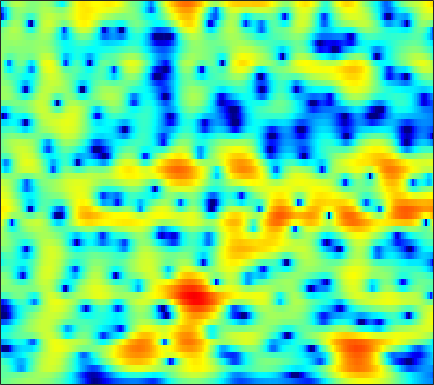

Values plotted in this chart, from the file beside it:
-1.0714, -0.92632, -0.72105, -0.50651, -0.34121, -0.12074, 0.095446, 0.25102, 0.44536, 0.62196, 0.77705, 0.87862, 0.98797, 1.0663, 1.1032, 1.1151, 1.0836, 1.0361, 0.94121, 0.80684, 0.62662, 0.45933, 0.18777, -0.14013
-1.467, -1.343, -1.212, -1.111, -1.05, -0.9757, -0.8935, -0.8184, -0.6906, -0.5226, -0.3096, -0.1252, 0.1421, 0.4203, 0.6276, 0.8886, 1.116, 1.257, 1.394, 1.464, 1.458, 1.4, 1.244, 0.9947
-1.315, -1.509, -1.948, -2.606, -3.26, -4.364, -5.757, -6.99, -8.69, -9.728, -9.112, -7.749, -5.619, -3.635, -2.346, -0.8913, 0.2925, 1.024, 1.814, 2.411, 2.832, 3.038, 3.179, 3.168
-2.263, -2.704, -3.337, -4.045, -4.632, -5.508, -6.496, -7.265, -8.18, -8.634, -8.261, -7.439, -5.906, -4.237, -3.036, -1.58, -0.3187, 0.5011, 1.43, 2.178, 2.75, 3.068, 3.348, 3.465
-7.359, -8.012, -8.542, -8.645, -8.462, -8.05, -7.556, -7.17, -6.636, -6.055, -5.403, -4.868, -4.085, -3.231, -2.55, -1.621, -0.6833, -0.001138, 0.8622, 1.65, 2.334, 2.768, 3.224, 3.527
-17.25, -21.92, -33.28, -20.43, -15.96, -12.27, -9.893, -8.661, -7.551, -6.907, -6.609, -6.558, -6.619, -6.633, -6.399, -5.602, -4.252, -3.041, -1.393, 0.1266, 1.429, 2.254, 3.145, 3.804
-9.839, -9.293, -8.592, -7.682, -6.961, -6.057, -5.287, -4.82, -4.452, -4.439, -4.854, -5.527, -7.048, -9.447, -11.63, -12.07, -8.358, -5.477, -2.444, -0.1757, 1.5, 2.45, 3.384, 3.997
-4.601, -4.368, -4.011, -3.576, -3.202, -2.701, -2.221, -1.906, -1.538, -1.249, -1.051, -0.9499, -0.8357, -0.6942, -0.5252, -0.1462, 0.3894, 0.8726, 1.55, 2.192, 2.701, 2.96, 3.105, 2.992
-5.512, -5.415, -5.149, -4.769, -4.386, -3.768, -3.073, -2.537, -1.841, -1.174, -0.5591, -0.1314, 0.4109, 0.9084, 1.259, 1.695, 2.095, 2.366, 2.663, 2.863, 2.936, 2.892, 2.668, 2.224
-12.25, -12.55, -12.05, -10.8, -9.617, -7.995, -6.421, -5.343, -4.035, -2.873, -1.847, -1.157, -0.3343, 0.3872, 0.8684, 1.436, 1.919, 2.227, 2.561, 2.794, 2.918, 2.938, 2.845, 2.608
-24.11, -27.97, -23.56, -18.19, -15.12, -11.89, -9.363, -7.79, -6.023, -4.554, -3.323, -2.532, -1.616, -0.8305, -0.2976, 0.3445, 0.9298, 1.337, 1.837, 2.276, 2.633, 2.837, 3.015, 3.084
-19.14, -19.9, -18.68, -15.99, -13.82, -11.12, -8.837, -7.426, -5.858, -4.673, -3.802, -3.335, -2.908, -2.606, -2.365, -1.931, -1.294, -0.6882, 0.2211, 1.148, 1.994, 2.53, 3.099, 3.502
-14.36, -14.74, -13.21, -10.77, -8.827, -6.654, -4.998, -4.069, -3.188, -2.713, -2.731, -3.096, -4.136, -5.992, -8.075, -11.09, -9.844, -6.723, -3.122, -0.5115, 1.367, 2.394, 3.381, 3.988
-2.816, -2.811, -2.598, -2.166, -1.769, -1.247, -0.8091, -0.5421, -0.3396, -0.3701, -0.6497, -1.058, -1.87, -2.982, -3.902, -4.692, -4.171, -2.998, -1.113, 0.5897, 1.89, 2.599, 3.193, 3.371
0.1635, 0.1229, 0.1003, 0.1352, 0.1087, 0.02848, -0.05157, -0.1226, -0.2324, -0.3503, -0.4336, -0.4597, -0.4619, -0.3826, -0.2494, 0.03016, 0.4532, 0.8578, 1.421, 1.925, 2.285, 2.396, 2.29, 1.837
0.753, 0.6716, 0.4453, 0.05912, -0.3024, -0.8748, -1.548, -2.108, -2.812, -3.276, -3.355, -3.106, -2.426, -1.525, -0.7923, 0.1516, 0.9907, 1.536, 2.138, 2.562, 2.782, 2.793, 2.564, 2.074
0.1218, 0.03917, -0.2595, -0.8321, -1.411, -2.501, -4.109, -5.765, -8.87, -13.82, -17.47, -13.11, -7.975, -4.596, -2.736, -0.8064, 0.6755, 1.536, 2.429, 3.05, 3.421, 3.545, 3.504, 3.21
-2.271, -2.043, -1.94, -2.081, -2.398, -3.141, -4.182, -5.143, -6.595, -7.835, -8.111, -7.458, -5.87, -3.987, -2.654, -1.074, 0.2729, 1.138, 2.081, 2.8, 3.286, 3.502, 3.613, 3.489
-4.76, -3.879, -3.15, -2.803, -2.805, -3.022, -3.431, -3.825, -4.366, -4.764, -4.901, -4.77, -4.245, -3.417, -2.639, -1.492, -0.3492, 0.4596, 1.423, 2.213, 2.809, 3.118, 3.341, 3.374
-3.504, -2.797, -2.208, -2.037, -2.108, -2.433, -3.077, -3.736, -4.816, -6.101, -7.411, -8.11, -8.036, -6.737, -5.322, -3.348, -1.551, -0.3925, 0.9033, 1.914, 2.678, 3.09, 3.423, 3.546
-0.3899, -0.3027, -0.3053, -0.527, -0.8077, -1.438, -2.359, -3.275, -4.928, -7.348, -11.08, -15.53, -18.55, -11.5, -7.812, -4.41, -2.006, -0.6167, 0.8156, 1.887, 2.639, 3.034, 3.355, 3.441
1.158, 0.9252, 0.5457, 0.1389, -0.2357, -0.8259, -1.459, -2.004, -2.79, -3.567, -4.233, -4.519, -4.403, -3.718, -2.939, -1.746, -0.5975, 0.1686, 1.028, 1.683, 2.137, 2.339, 2.463, 2.4
1.558, 1.068, 0.3607, -0.3219, -0.8067, -1.274, -1.582, -1.713, -1.753, -1.673, -1.496, -1.302, -0.9848, -0.5625, -0.2012, 0.2719, 0.733, 1.031, 1.346, 1.531, 1.598, 1.555, 1.377, 1.101
2.09, 1.095, -0.5104, -2.354, -3.551, -4.444, -4.163, -3.367, -2.163, -1.117, -0.2543, 0.2763, 0.8538, 1.309, 1.587, 1.876, 2.055, 2.117, 2.077, 1.893, 1.53, 1.177, 0.5675, -0.1197
3.865, 2.593, 0.1224, -3.624, -8.265, -15.65, -8.323, -4.609, -1.71, -0.0169, 1.021, 1.509, 1.988, 2.311, 2.487, 2.714, 2.822, 2.824, 2.635, 2.183, 1.375, 0.5436, -0.8898, -2.738
5.525, 4.987, 4.067, 2.857, 2.025, 1.238, 0.8998, 0.9136, 0.8891, 0.7418, 0.2903, -0.2238, -0.9518, -1.402, -1.362, -0.8424, -0.1004, 0.3396, 0.6165, 0.3805, -0.4147, -1.53, -3.686, -7.051
5.765, 5.72, 5.4, 4.891, 4.446, 3.693, 2.886, 2.162, 1.018, -0.5137, -2.639, -4.847, -9.565, -20.19, -18.32, -9.274, -5.271, -3.525, -2.137, -1.576, -1.677, -2.199, -3.423, -5.202
4.964, 4.935, 4.656, 4.225, 3.734, 2.971, 2.006, 1.169, -0.08406, -1.551, -3.177, -4.435, -6.033, -7.035, -7.041, -6.167, -4.866, -3.906, -2.881, -2.167, -1.837, -1.75, -1.929, -2.273
4.132, 3.958, 3.588, 3.027, 2.471, 1.617, 0.5465, -0.3465, -1.669, -3.002, -4.262, -5.021, -5.668, -5.816, -5.56, -4.962, -4.119, -3.45, -2.636, -1.922, -1.378, -1.043, -0.7236, -0.4782
3.589, 3.324, 2.882, 2.249, 1.701, 0.7226, -0.4631, -1.589, -3.407, -5.681, -8.432, -10.53, -11.7, -10.1, -8.302, -6.101, -4.351, -3.296, -2.152, -1.281, -0.5927, -0.2047, 0.2521, 0.6156
2.709, 2.489, 2.111, 1.69, 1.27, 0.5802, -0.3476, -1.244, -2.822, -5.011, -7.972, -10.66, -12.3, -9.593, -7.196, -4.679, -2.882, -1.905, -0.949, -0.3106, 0.102, 0.3145, 0.5132, 0.7013
0.5526, 0.33, 0.09201, 0.04704, 0.08865, 0.2755, 0.3425, 0.3335, 0.1165, -0.2503, -0.6827, -0.9313, -1.006, -0.7499, -0.4031, 0.09967, 0.5175, 0.7032, 0.7305, 0.5252, 0.06786, -0.3662, -1.03, -1.535
-3.962, -5.389, -7.107, -6.523, -4.697, -2.151, -0.2045, 0.881, 1.901, 2.572, 2.979, 3.175, 3.308, 3.337, 3.292, 3.133, 2.779, 2.38, 1.602, 0.4792, -1.137, -2.742, -5.734, -10.11
-5.72, -7.608, -10.31, -9.232, -6.387, -2.973, -0.4815, 0.8838, 2.24, 3.151, 3.738, 3.99, 4.112, 4.009, 3.791, 3.31, 2.617, 1.945, 0.8401, -0.5206, -2.164, -3.607, -5.752, -7.866
-2.398, -2.416, -2.195, -1.665, -0.9927, 0.006641, 1.057, 1.756, 2.54, 3.104, 3.448, 3.549, 3.496, 3.215, 2.844, 2.134, 1.183, 0.3063, -1.037, -2.545, -3.978, -4.929, -5.736, -5.979
-0.7598, -0.3523, 0.1695, 0.6939, 1.111, 1.634, 2.13, 2.453, 2.801, 3.035, 3.116, 3.077, 2.861, 2.444, 1.981, 1.125, -0.06513, -1.221, -3.216, -5.882, -9.388, -12.28, -13.17, -10.05
-0.7035, -0.1186, 0.5063, 1.025, 1.318, 1.667, 1.903, 2.039, 2.135, 2.152, 2.094, 2.003, 1.8, 1.481, 1.151, 0.5343, -0.3371, -1.211, -2.759, -4.794, -7.324, -9.096, -9.426, -7.272
-1.594, -1.123, -0.6149, -0.2526, -0.08038, 0.04683, 0.04354, -0.04153, -0.2369, -0.492, -0.7109, -0.8222, -0.8411, -0.738, -0.6348, -0.5154, -0.4987, -0.577, -0.7944, -1.099, -1.371, -1.429, -1.255, -0.769
-3.143, -2.99, -2.792, -2.639, -2.542, -2.604, -2.868, -3.279, -4.108, -5.237, -6.447, -7.02, -6.741, -5.4, -4.17, -2.651, -1.43, -0.7099, 0.03369, 0.5777, 1.008, 1.291, 1.653, 2.034
-6.412, -6.711, -6.595, -6.062, -5.552, -5.154, -5.149, -5.528, -6.708, -8.975, -13.34, -20.26, -18.38, -10.15, -6.779, -3.765, -1.707, -0.5617, 0.5809, 1.412, 2.026, 2.358, 2.706, 2.981
-14.75, -20.99, -15.63, -10.18, -7.845, -5.908, -4.921, -4.582, -4.612, -4.995, -5.398, -5.489, -4.962, -3.748, -2.638, -1.162, 0.1242, 0.9217, 1.738, 2.3, 2.62, 2.729, 2.739, 2.636
-6.467, -7.17, -6.824, -5.459, -4.417, -3.178, -2.331, -1.903, -1.515, -1.265, -1.032, -0.7863, -0.3436, 0.232, 0.7538, 1.448, 2.096, 2.494, 2.862, 2.978, 2.798, 2.469, 1.719, 0.6442
-0.6543, -0.7853, -0.8047, -0.6708, -0.5435, -0.3837, -0.2733, -0.2772, -0.3094, -0.3424, -0.3216, -0.2002, 0.1235, 0.6306, 1.091, 1.737, 2.32, 2.663, 2.931, 2.908, 2.523, 1.917, 0.5693, -1.627
1.008, 1.04, 1.001, 0.8365, 0.6614, 0.2413, -0.345, -0.9005, -1.832, -2.871, -3.769, -4.141, -3.881, -2.828, -1.822, -0.4362, 0.7503, 1.462, 2.129, 2.466, 2.452, 2.184, 1.518, 0.5109
0.87, 0.9958, 0.9361, 0.6396, 0.2572, -0.4577, -1.519, -2.578, -4.508, -7.407, -12.24, -19.4, -17.79, -9.725, -6.395, -3.395, -1.289, -0.1006, 1.086, 1.893, 2.362, 2.542, 2.569, 2.402
0.3599, 0.3564, 0.1461, -0.2387, -0.6671, -1.356, -2.247, -3.089, -4.442, -6.055, -7.666, -8.497, -8.385, -7.003, -5.648, -3.809, -2.124, -1.006, 0.2638, 1.276, 2.037, 2.448, 2.775, 2.9
0.3276, -0.1416, -0.8259, -1.472, -1.839, -2.269, -2.614, -2.886, -3.373, -3.959, -4.594, -5.006, -5.377, -5.394, -5.037, -4.094, -2.72, -1.58, -0.1069, 1.159, 2.151, 2.677, 3.121, 3.286
0.6124, -0.9184, -3.284, -5.367, -5.791, -4.799, -3.445, -2.693, -2.195, -2.286, -2.996, -3.954, -5.972, -8.942, -10.91, -9.117, -4.949, -2.371, 0.246, 2.102, 3.339, 3.941, 4.356, 4.345
1.049, -1.08, -5.099, -10.7, -11.25, -6.544, -3.309, -1.835, -0.7704, -0.5084, -0.9272, -1.684, -3.306, -5.44, -6.566, -5.475, -2.578, -0.5313, 1.626, 3.155, 4.131, 4.548, 4.691, 4.363
1.137, 0.3237, -0.7339, -1.52, -1.718, -1.531, -1.049, -0.6722, -0.2656, -0.07661, -0.1021, -0.242, -0.4829, -0.6573, -0.6185, -0.285, 0.3358, 0.9032, 1.632, 2.205, 2.557, 2.637, 2.459, 1.944
0.7646, 0.5864, 0.3412, 0.1636, 0.07184, 0.06865, 0.1295, 0.1829, 0.2513, 0.2978, 0.3053, 0.2968, 0.2864, 0.3208, 0.3843, 0.5361, 0.749, 0.9203, 1.127, 1.25, 1.235, 1.106, 0.769, 0.2304
0.3675, 0.4929, 0.6221, 0.7254, 0.7704, 0.8087, 0.8256, 0.8241, 0.7735, 0.6897, 0.5875, 0.5187, 0.4485, 0.433, 0.458, 0.5493, 0.6818, 0.782, 0.8853, 0.9141, 0.8066, 0.6199, 0.2145, -0.3869
0.1216, 0.4514, 0.8366, 1.131, 1.317, 1.447, 1.468, 1.413, 1.235, 0.9386, 0.5658, 0.268, -0.0744, -0.2771, -0.2772, -0.08455, 0.2659, 0.5728, 0.94, 1.179, 1.231, 1.121, 0.7284, 0.03112
-0.5897, -0.08671, 0.5521, 1.124, 1.494, 1.852, 1.984, 1.9, 1.55, 0.8752, -0.1507, -1.152, -2.648, -3.821, -3.961, -2.994, -1.418, -0.2717, 0.9794, 1.837, 2.317, 2.431, 2.254, 1.691
-4.594, -3.825, -2.515, -1.139, -0.2788, 0.6457, 1.181, 1.297, 1.024, 0.2117, -1.299, -3.07, -6.883, -14.78, -19.92, -8.666, -3.727, -1.449, 0.6035, 1.942, 2.742, 3.057, 3.17, 2.958
-18.11, -13.93, -8.733, -5.187, -3.328, -1.576, -0.4678, 0.01722, 0.2035, -0.06828, -0.7434, -1.433, -2.435, -3.172, -3.23, -2.544, -1.354, -0.4108, 0.6866, 1.541, 2.125, 2.39, 2.533, 2.471
-12.61, -10.74, -7.566, -4.746, -3.063, -1.396, -0.27, 0.2622, 0.6504, 0.713, 0.555, 0.351, 0.05643, -0.1313, -0.1592, -0.008468, 0.3181, 0.622, 1.059, 1.409, 1.639, 1.711, 1.642, 1.408
-4.936, -3.727, -2.14, -0.7295, 0.2051, 1.156, 1.787, 2.026, 2.099, 1.916, 1.54, 1.165, 0.6532, 0.2516, 0.08383, 0.06878, 0.2584, 0.4842, 0.8151, 1.076, 1.174, 1.106, 0.8026, 0.2056
